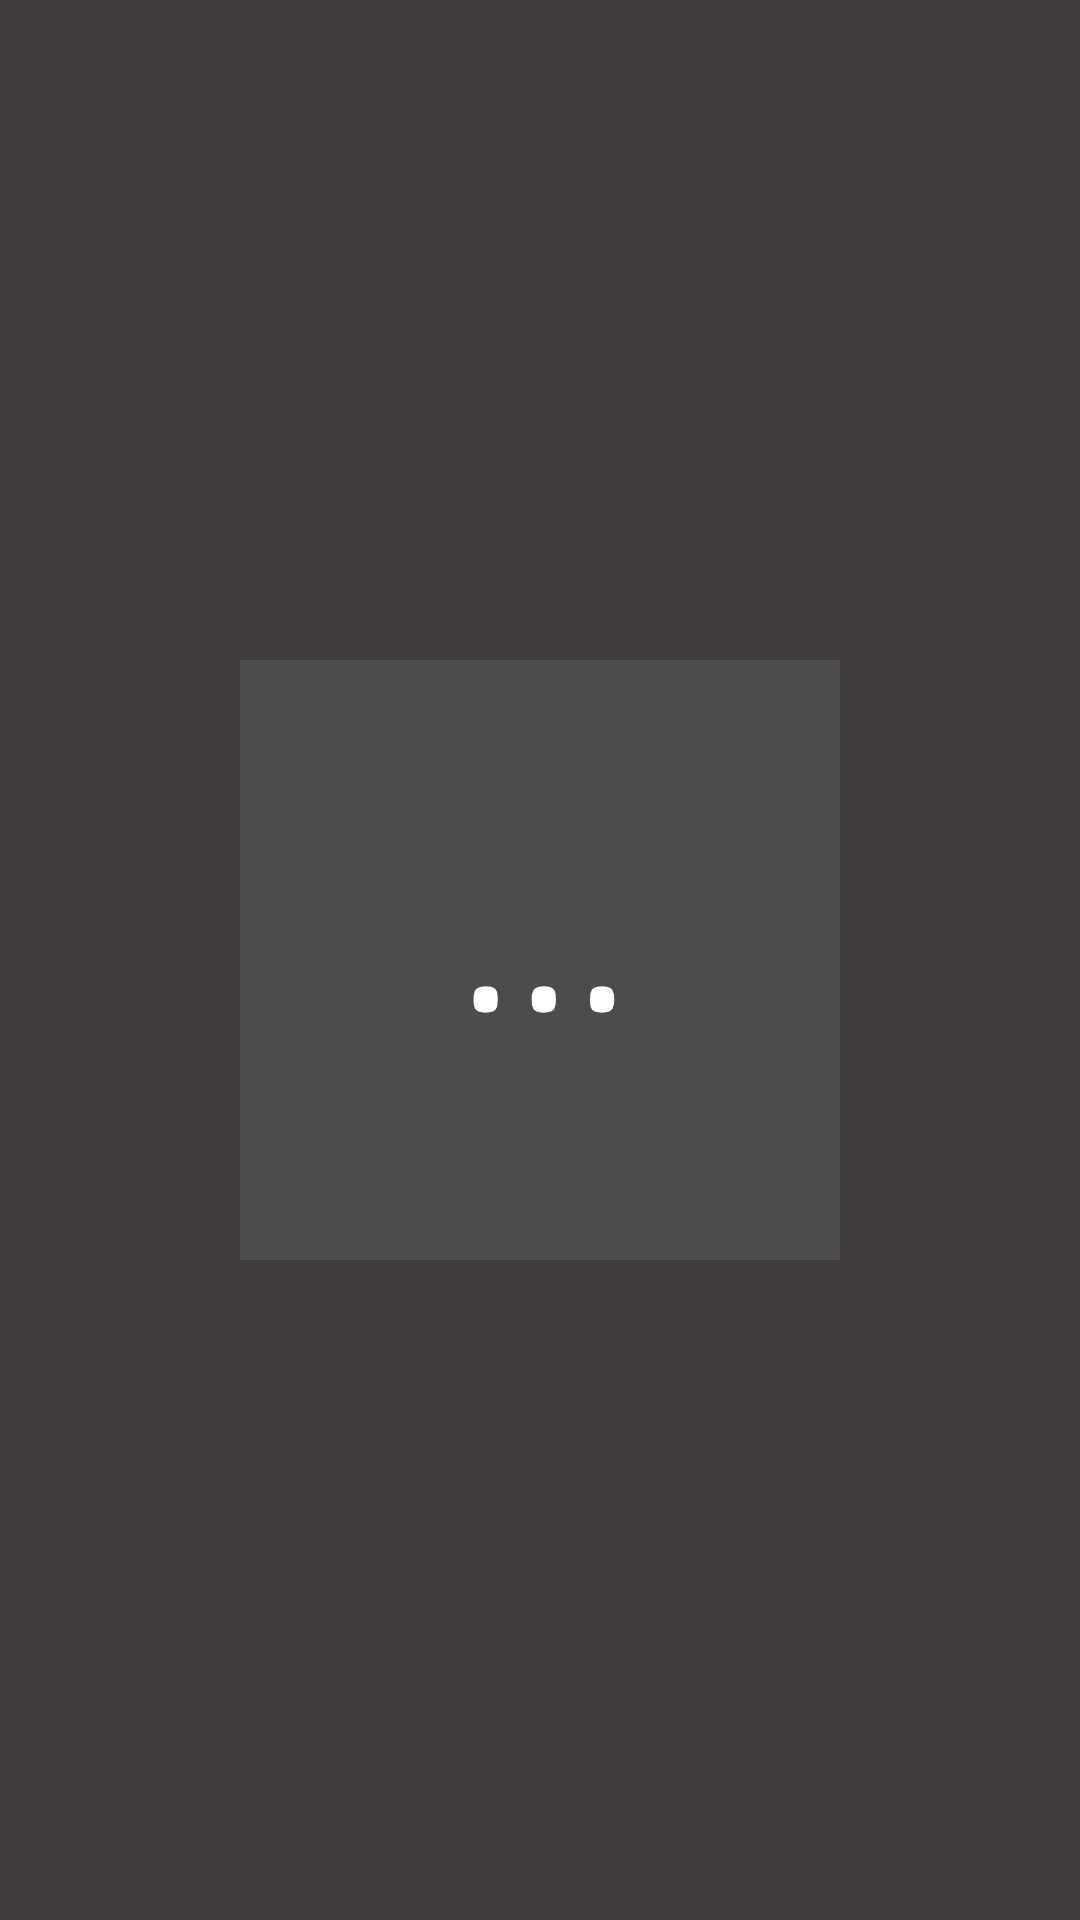

Reconstruct the res/layout file that produces this screen, plus the resources it refers to.
<!-- AndroidManifest.xml: application theme AppTheme -->
<!-- res/layout/fragment_album_tracks.xml -->
<?xml version="1.0" encoding="utf-8"?>
<LinearLayout xmlns:android="http://schemas.android.com/apk/res/android"
    android:id="@+id/dialog_background"
    android:layout_width="match_parent"
    android:layout_height="match_parent"
    android:orientation="vertical"
    android:background="@color/colorAccent">

    <FrameLayout
        android:layout_width="match_parent"
        android:layout_height="match_parent">

        <ImageView
            android:id="@+id/dialog_album_cover_bg"
            android:layout_width="200dp"
            android:layout_height="200dp"
            android:scaleType="fitXY"
            android:layout_gravity="center"
            android:layout_margin="15dp"
            android:layout_marginTop="20dp"/>

        <ImageView
            android:id="@+id/dialog_album_cover"
            android:transitionName="last_cover"
            android:layout_width="200dp"
            android:layout_height="200dp"
            android:scaleType="fitXY"
            android:layout_gravity="center"
            android:layout_margin="15dp"
            android:layout_marginTop="20dp"
            android:background="@drawable/loading_image"/>


    </FrameLayout>

    <TextView
        android:id="@+id/dialog_album_name"
        android:layout_width="match_parent"
        android:layout_height="wrap_content"
        android:layout_marginEnd="10dp"
        android:layout_marginStart="10dp"
        android:gravity="center_horizontal"
        android:layout_gravity="center_horizontal"
        android:layout_marginBottom="10dp"
        android:textColor="#FFF"
        android:textSize="25sp" />

    <android.support.v7.widget.RecyclerView
        android:id="@+id/list_tracks_recycle"
        android:layout_width="match_parent"
        android:layout_height="200dp"
        android:layout_marginEnd="15dp"
        android:layout_marginStart="15dp" />

    <Button
        android:id="@+id/dialog_button"
        android:layout_width="wrap_content"
        android:layout_height="wrap_content"
        android:layout_gravity="center"
        android:layout_marginEnd="50dp"
        android:layout_marginStart="50dp"
        android:layout_marginTop="5dp"
        android:layout_marginBottom="5dp"
        android:text="Page de l'artiste" />

</LinearLayout>
<!-- resources referenced by this layout -->
<resources>
  <color name="colorAccent">#403c3c</color>
  <!-- drawable loading_image: png bitmap (drawable, 3124 bytes) -->
  <style name="AppTheme" parent="Theme.AppCompat.Light.DarkActionBar">
          
          <item name="colorPrimary">@color/colorPrimary</item>
          <item name="colorPrimaryDark">@color/colorPrimaryDark</item>
          <item name="colorAccent">@color/colorAccent</item>
          <item name="android:windowContentTransitions">true</item>
      </style>
  <color name="colorPrimary">#323232</color>
  <color name="colorPrimaryDark">#242424</color>
</resources>
